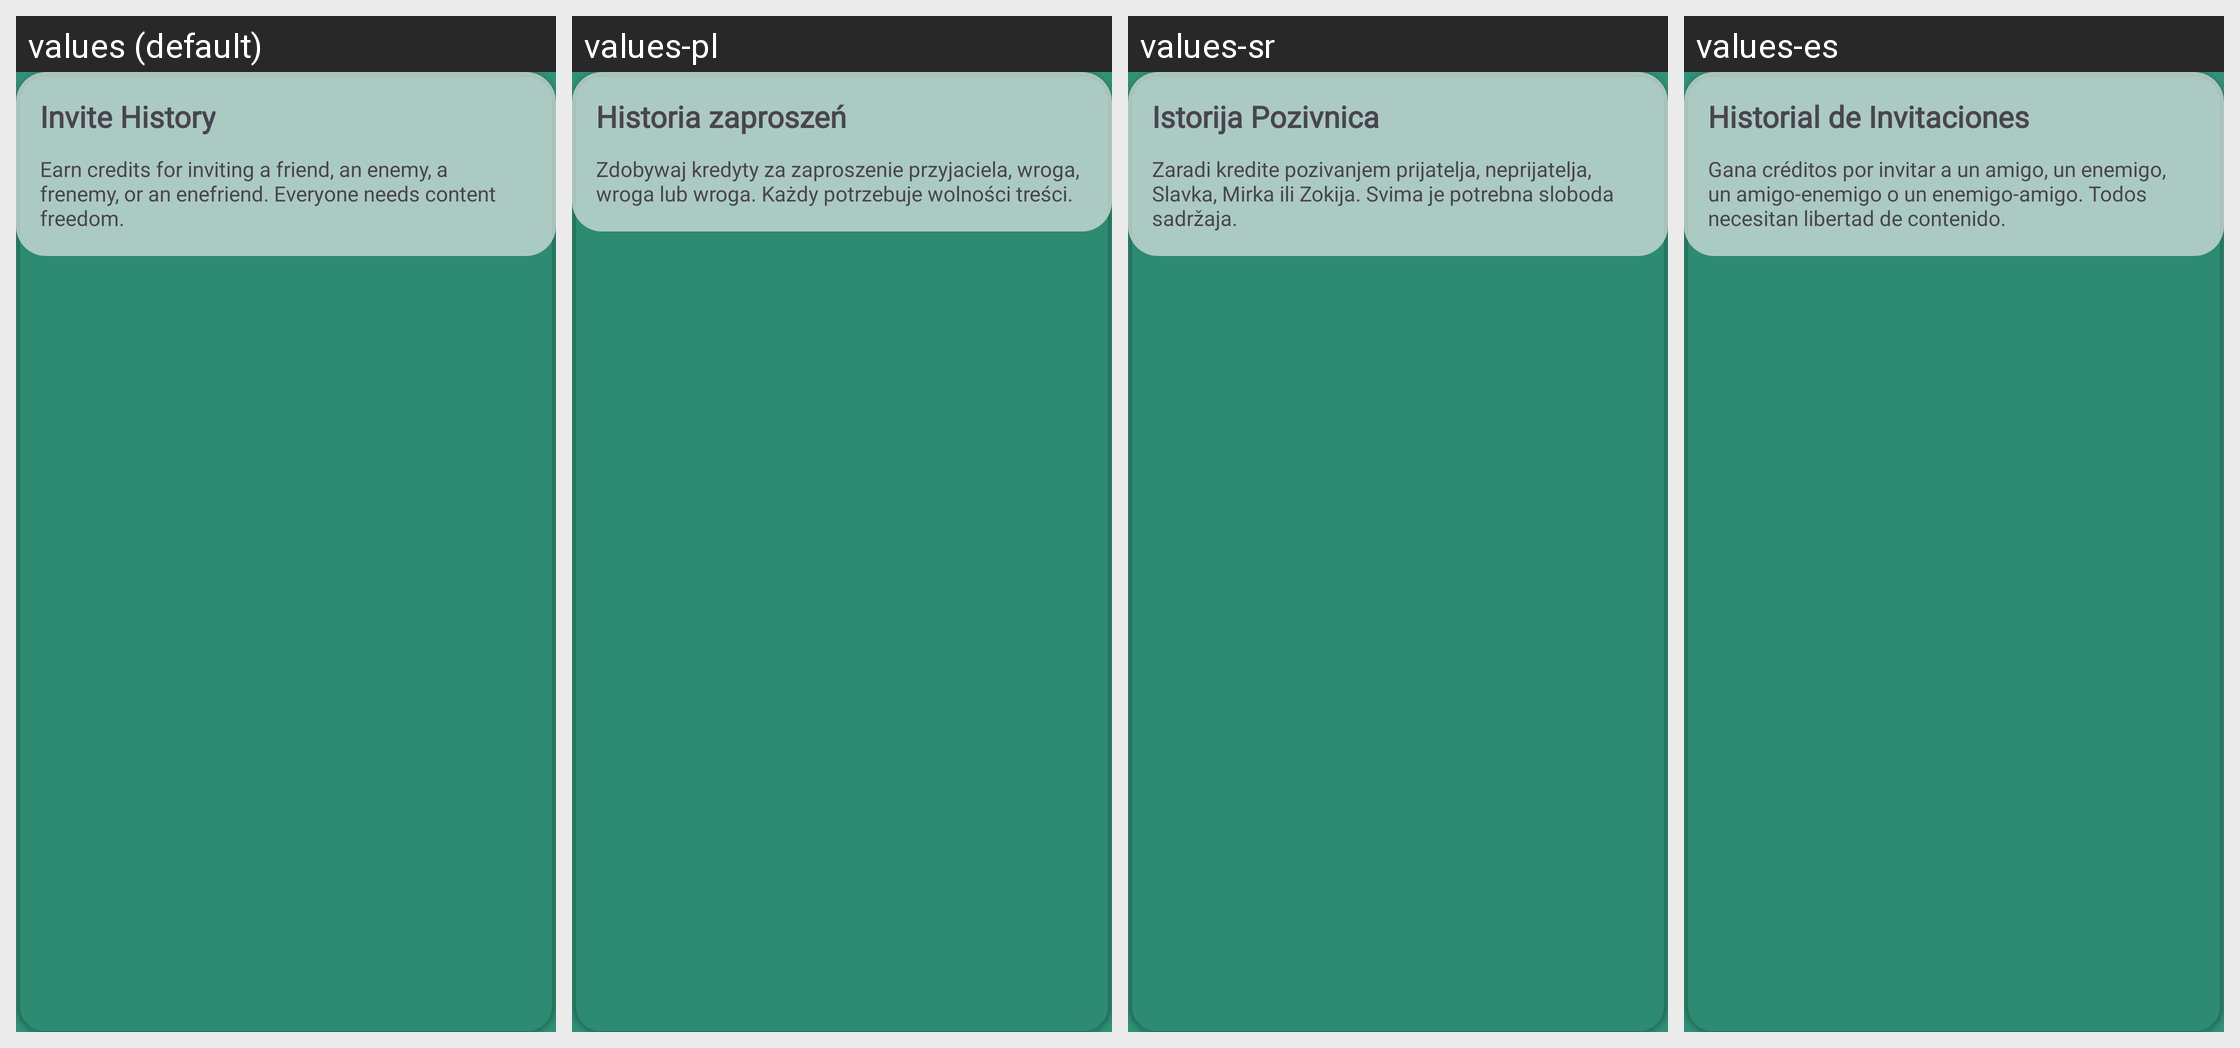

For this localized Android screen grid, give each drawn string resource with its value in every locale shown.
Android screen res/layout/card_invites_history.xml rendered under 4 locales, left to right: values (default), values-pl, values-sr, values-es. Device: Nexus 5 (rendered at 1080×1920; each locale shown at half size, 540×960, under a caption strip naming it); theme AppTheme.
Other locales in the repository, not shown: values-af, values-ca, values-de, values-et, values-fr, values-gu, values-he, values-id, values-it, values-jv, values-ms, values-nl, values-pt, values-pt-rBR, values-ro, values-ru, values-tr, values-uk, values-vi, values-zh-rTW.
Strings drawn on this screen, with the default value and each locale's value (text and hints the layout hard-codes, and strings that could not be matched under every locale, appear in the picture but are not listed):

invite_history
  values: Invite History
  values-pl: Historia zaproszeń
  values-sr: Istorija Pozivnica
  values-es: Historial de Invitaciones

earn_credits_for_inviting
  values: Earn credits for inviting a friend, an enemy, a frenemy, or an enefriend. Everyone needs content freedom.
  values-pl: Zdobywaj kredyty za zaproszenie przyjaciela, wroga, wroga lub wroga. Każdy potrzebuje wolności treści.
  values-sr: Zaradi kredite pozivanjem prijatelja, neprijatelja, Slavka, Mirka ili Zokija. Svima je potrebna sloboda sadržaja.
  values-es: Gana créditos por invitar a un amigo, un enemigo, un amigo-enemigo o un enemigo-amigo. Todos necesitan libertad de contenido.
